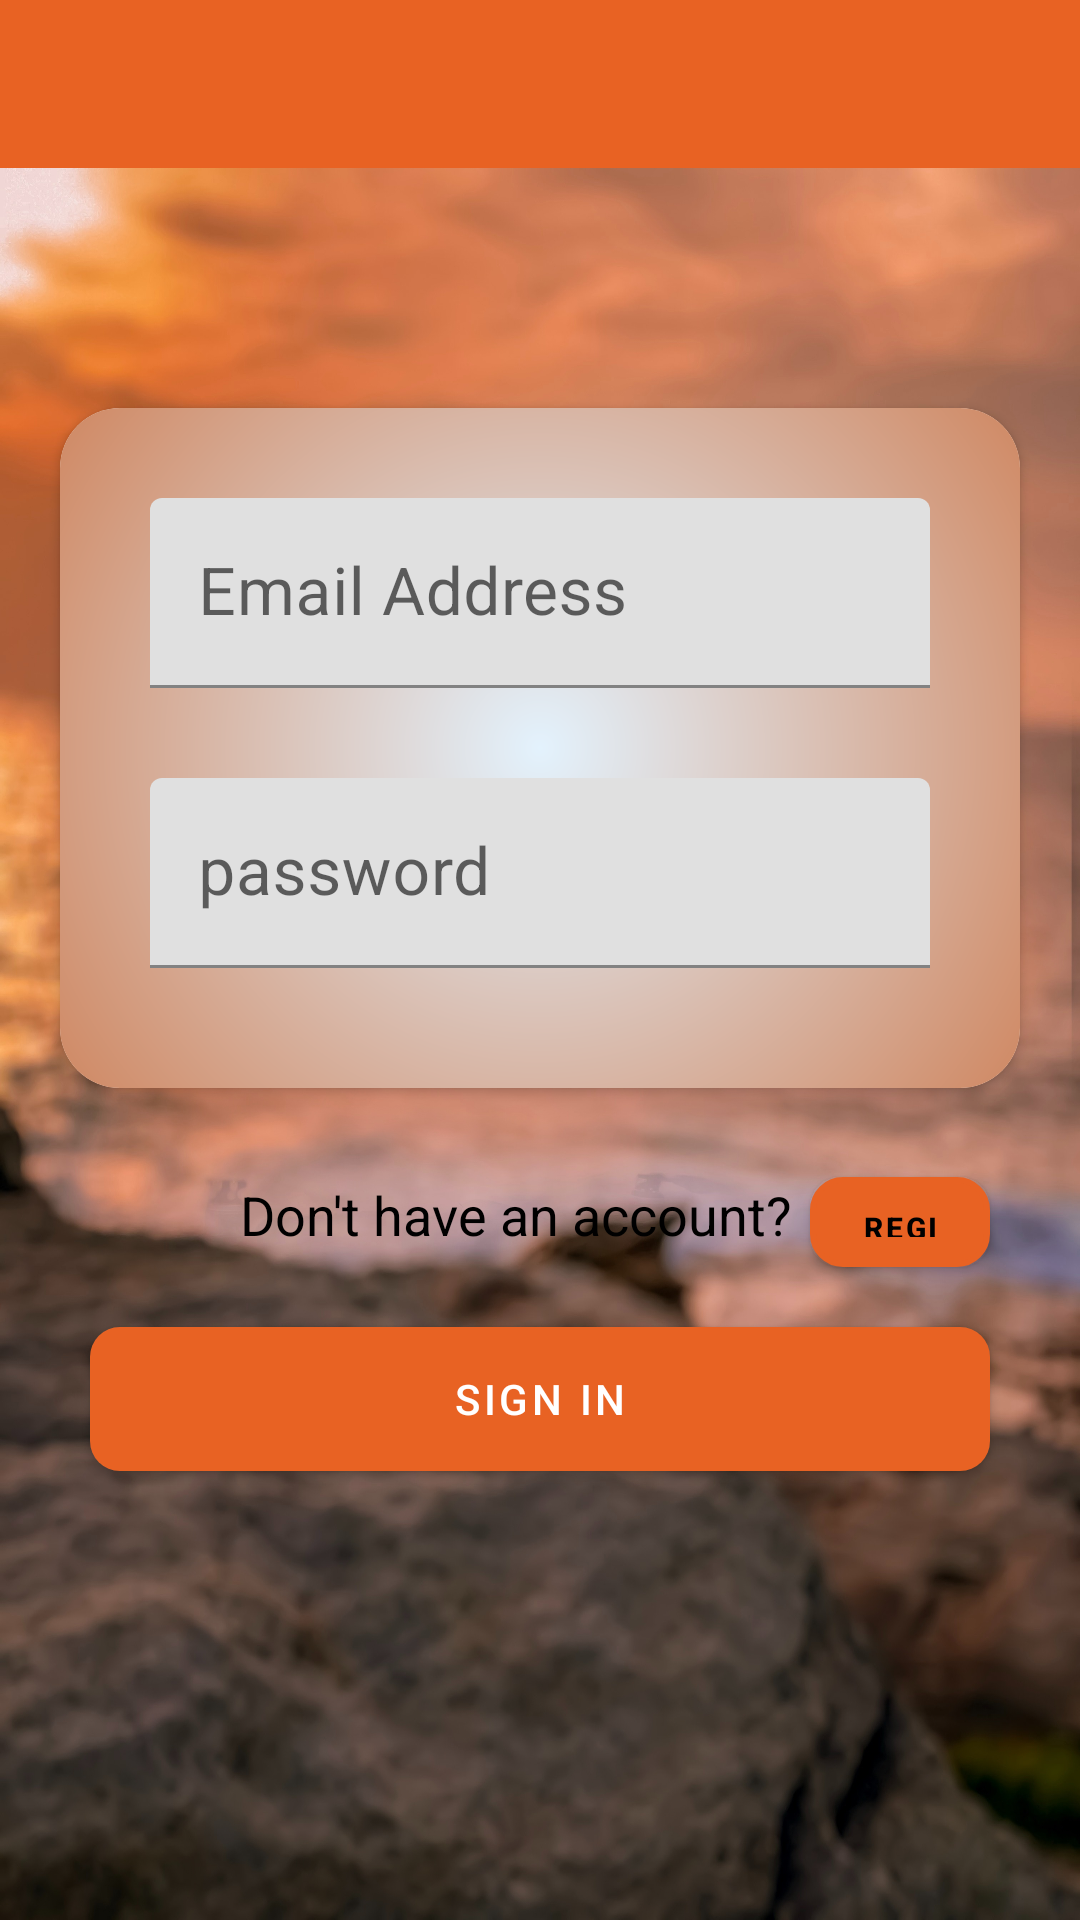

Here is an Android app screen rendered from its layout file. Give the layout XML and the strings, colors and styles it references.
<!-- AndroidManifest.xml: application theme Theme.LostAndFound3 -->
<!-- res/layout/activity_signin.xml -->
<?xml version="1.0" encoding="utf-8"?>
<LinearLayout xmlns:android="http://schemas.android.com/apk/res/android"
    xmlns:app="http://schemas.android.com/apk/res-auto"
    xmlns:tools="http://schemas.android.com/tools"
    android:layout_width="match_parent"
    android:layout_height="match_parent"
    tools:context="com.example.lostandfound3.activities.signin"
    android:orientation="vertical"
    android:background="@drawable/ui2">
    <androidx.appcompat.widget.Toolbar
        android:id="@+id/toolbar_my_signin_activity"
        android:layout_width="match_parent"
        android:layout_height="?attr/actionBarSize"
        android:background="@color/colorOrange"
        app:popupTheme="@style/AppTheme.PopupOverlay" />

    <LinearLayout
        android:layout_width="match_parent"
        android:layout_height="wrap_content"
        android:gravity="center"
        android:layout_marginTop="30dp"
        android:layout_marginLeft="30dp"
        android:layout_marginRight="30dp"
        >



    </LinearLayout>

    <androidx.cardview.widget.CardView
        android:layout_width="match_parent"
        android:layout_height="wrap_content"
        android:elevation="@dimen/cardview_default_elevation"
        app:cardCornerRadius="20dp"
        android:layout_marginLeft="20dp"
        android:layout_marginRight="20dp"
        android:layout_marginTop="50dp"
        >
        <LinearLayout
            android:layout_width="match_parent"
            android:layout_height="wrap_content"
            android:orientation="vertical"
            android:background="@drawable/cardview"
            >

            <com.google.android.material.textfield.TextInputLayout
                android:layout_width="match_parent"
                android:layout_height="wrap_content"
                android:layout_marginTop="30dp"
                android:layout_marginLeft="30dp"
                android:layout_marginRight="30dp"
                >

                <androidx.appcompat.widget.AppCompatEditText
                    android:id="@+id/et_email_sign_in"
                    android:layout_width="match_parent"
                    android:layout_height="wrap_content"
                    android:hint="Email Address"
                    android:inputType="textEmailAddress"
                    android:textSize="22sp"></androidx.appcompat.widget.AppCompatEditText>
            </com.google.android.material.textfield.TextInputLayout>
            <com.google.android.material.textfield.TextInputLayout
                android:layout_width="match_parent"
                android:layout_height="wrap_content"
                android:layout_marginTop="30dp"
                android:layout_marginLeft="30dp"
                android:layout_marginRight="30dp"
                android:layout_marginBottom="40dp">
                <androidx.appcompat.widget.AppCompatEditText
                    android:layout_width="match_parent"
                    android:layout_height="wrap_content"
                    android:id="@+id/password_sign_in"
                    android:hint="password"
                    android:textSize="22sp"
                    ></androidx.appcompat.widget.AppCompatEditText>
            </com.google.android.material.textfield.TextInputLayout>
        </LinearLayout>
           </androidx.cardview.widget.CardView>
    <TextView
        android:layout_width="wrap_content"
        android:layout_height="wrap_content"
        android:text="Don't have an account? "

        android:layout_marginTop="30dp"
        android:layout_marginLeft="80dp"
        android:textSize="18sp"
        android:textColor="@color/black"></TextView>
    <Button
        android:id="@+id/button6"
        android:layout_width="wrap_content"
        android:layout_height="30dp"
        android:layout_marginLeft="270dp"
        android:layout_marginRight="30dp"
        android:text="register now"
        android:textSize="10sp"
        android:layout_marginTop="-25dp"
        android:textStyle="bold"
        android:textColor="@color/black"
        android:background="@drawable/white_border"
        />
    <Button
        android:id="@+id/btn4"
        android:layout_width="match_parent"
        android:layout_height="wrap_content"
        android:layout_marginLeft="30dp"
        android:layout_marginTop="20dp"
        android:layout_marginRight="30dp"
        android:background="@drawable/shape_button_rounded"
        android:gravity="center"
        android:text="Sign In"
        android:textColor="@color/white"></Button>



</LinearLayout>
<!-- resources referenced by this layout -->
<resources>
  <color name="black">#FF000000</color>
  <color name="colorOrange">#E86223</color>
  <color name="white">#FFFFFFFF</color>
  <!-- drawable cardview (drawable) -->
  <?xml version="1.0" encoding="utf-8"?>
      <shape xmlns:android="http://schemas.android.com/apk/res/android"
          android:shape="rectangle">
          <gradient
              android:angle="360"
              android:startColor="#E3F2FD"
              android:endColor="#C55011"
              android:type="radial"
              android:gradientRadius="300dp"
              ></gradient>
          <corners
              android:radius="0dp"
              ></corners>
      </shape>
  <!-- drawable shape_button_rounded (drawable) -->
  <?xml version="1.0" encoding="utf-8"?>
  <shape xmlns:android="http://schemas.android.com/apk/res/android"
      android:shape="rectangle">
      <gradient
          android:angle="360"
          android:startColor="#E86223"
          android:endColor="#952806"
          android:type="linear"
          ></gradient>
      <corners
          android:radius="10dp"
          ></corners>
  </shape>
  <!-- drawable ui2: jpg bitmap (drawable-v24, 830736 bytes) -->
  <!-- drawable white_border (drawable) -->
  <?xml version="1.0" encoding="utf-8"?>
  <shape xmlns:android="http://schemas.android.com/apk/res/android"
      android:shape="rectangle">
      <stroke
          android:color="#E86223"
          android:width="2dp"></stroke>
  <solid android:color="@color/white"/>
      <corners
          android:radius="10dp"></corners>
  </shape>
  <style name="AppTheme.PopupOverlay" parent="ThemeOverlay.AppCompat.Light" />
  <style name="Theme.LostAndFound3" parent="Theme.MaterialComponents.DayNight.DarkActionBar">
          
          <item name="colorPrimary">@color/colorOrange</item>
          <item name="colorPrimaryVariant">@color/purple_700</item>
          <item name="colorOnPrimary">@color/white</item>
          
          <item name="colorSecondary">@color/teal_200</item>
          <item name="colorSecondaryVariant">@color/teal_700</item>
          <item name="colorOnSecondary">@color/black</item>
          
          <item name="android:statusBarColor">@color/colorOrange</item>
          
      </style>
  <color name="purple_700">#FF3700B3</color>
  <color name="teal_200">#FF03DAC5</color>
  <color name="teal_700">#FF018786</color>
</resources>
